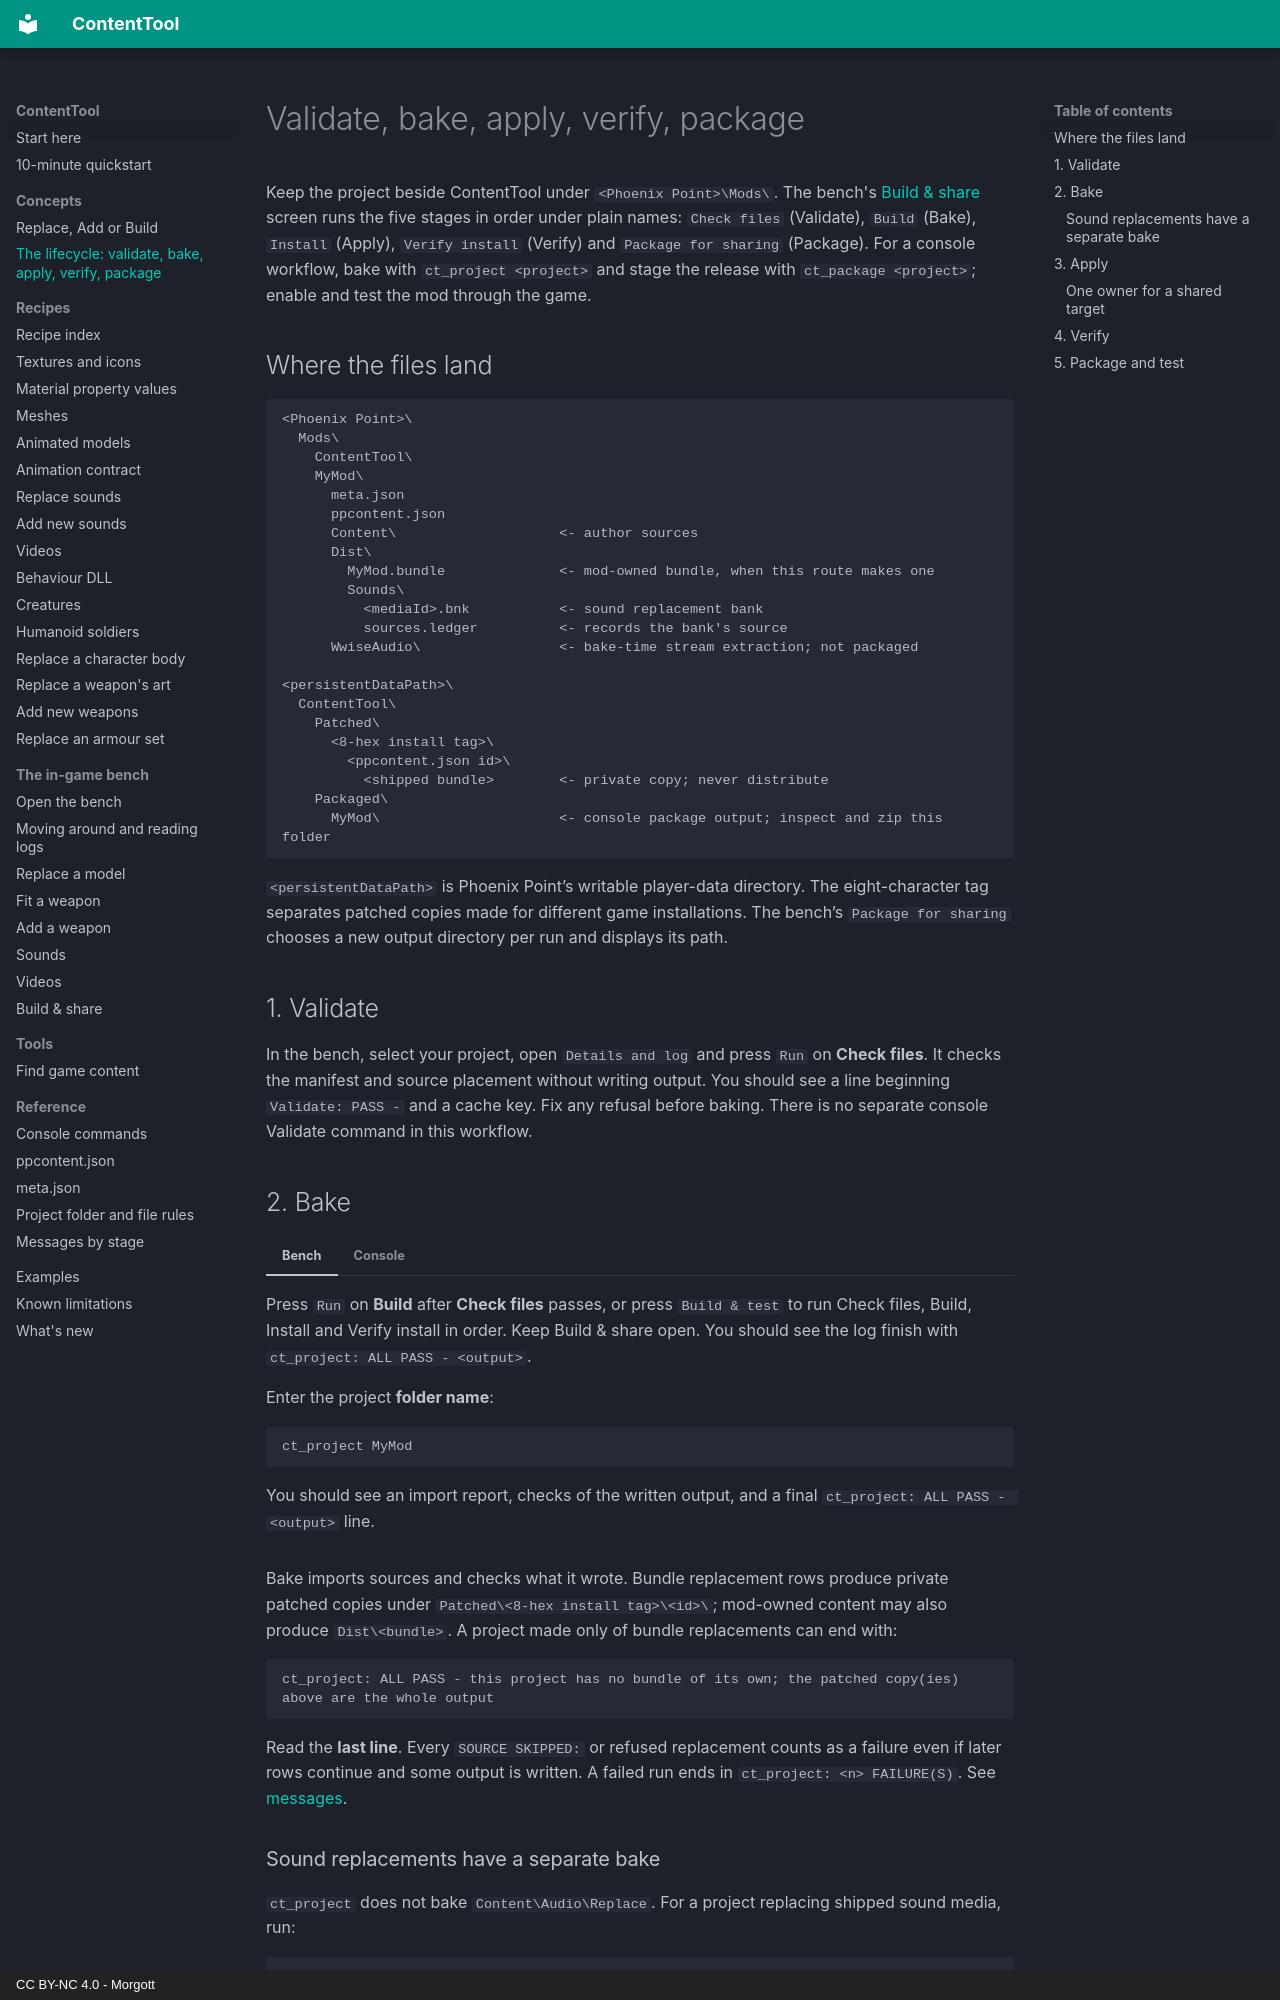

repository: UberMorgott/PhoenixPoint-Mod-ContentTool · page: concepts/lifecycle/index.html · generator: mkdocs · copyright: CC BY-NC 4.0 - Morgott

# Validate, bake, apply, verify, package

Keep the project beside ContentTool under `<Phoenix Point>\Mods\`. The bench's [Build & share](../bench/lifecycle-tab.md) screen runs the five stages in order under plain names: `Check files` (Validate), `Build` (Bake), `Install` (Apply), `Verify install` (Verify) and `Package for sharing` (Package). For a console workflow, bake with `ct_project <project>` and stage the release with `ct_package <project>`; enable and test the mod through the game.

## Where the files land

```text
<Phoenix Point>\
  Mods\
    ContentTool\
    MyMod\
      meta.json
      ppcontent.json
      Content\                    <- author sources
      Dist\
        MyMod.bundle              <- mod-owned bundle, when this route makes one
        Sounds\
          <mediaId>.bnk           <- sound replacement bank
          sources.ledger          <- records the bank's source
      WwiseAudio\                 <- bake-time stream extraction; not packaged

<persistentDataPath>\
  ContentTool\
    Patched\
      <8-hex install tag>\
        <ppcontent.json id>\
          <shipped bundle>        <- private copy; never distribute
    Packaged\
      MyMod\                      <- console package output; inspect and zip this folder
```

`<persistentDataPath>` is Phoenix Point’s writable player-data directory. The eight-character tag separates patched copies made for different game installations. The bench’s `Package for sharing` chooses a new output directory per run and displays its path.

## 1. Validate

In the bench, select your project, open `Details and log` and press `Run` on **Check files**. It checks the manifest and source placement without writing output. You should see a line beginning `Validate: PASS - ` and a cache key. Fix any refusal before baking. There is no separate console Validate command in this workflow.

## 2. Bake

=== "Bench"

    Press `Run` on **Build** after **Check files** passes, or press `Build & test` to run Check files, Build, Install and Verify install in order. Keep Build & share open. You should see the log finish with `ct_project: ALL PASS - <output>`.

=== "Console"

    Enter the project **folder name**:

    ```text
    ct_project MyMod
    ```

    You should see an import report, checks of the written output, and a final `ct_project: ALL PASS - <output>` line.

Bake imports sources and checks what it wrote. Bundle replacement rows produce private patched copies under `Patched\<8-hex install tag>\<id>\`; mod-owned content may also produce `Dist\<bundle>`. A project made only of bundle replacements can end with:

```text
ct_project: ALL PASS - this project has no bundle of its own; the patched copy(ies) above are the whole output
```

Read the **last line**. Every `SOURCE SKIPPED:` or refused replacement counts as a failure even if later rows continue and some output is written. A failed run ends in `ct_project: <n> FAILURE(S)`. See [messages](../reference/messages.md).
